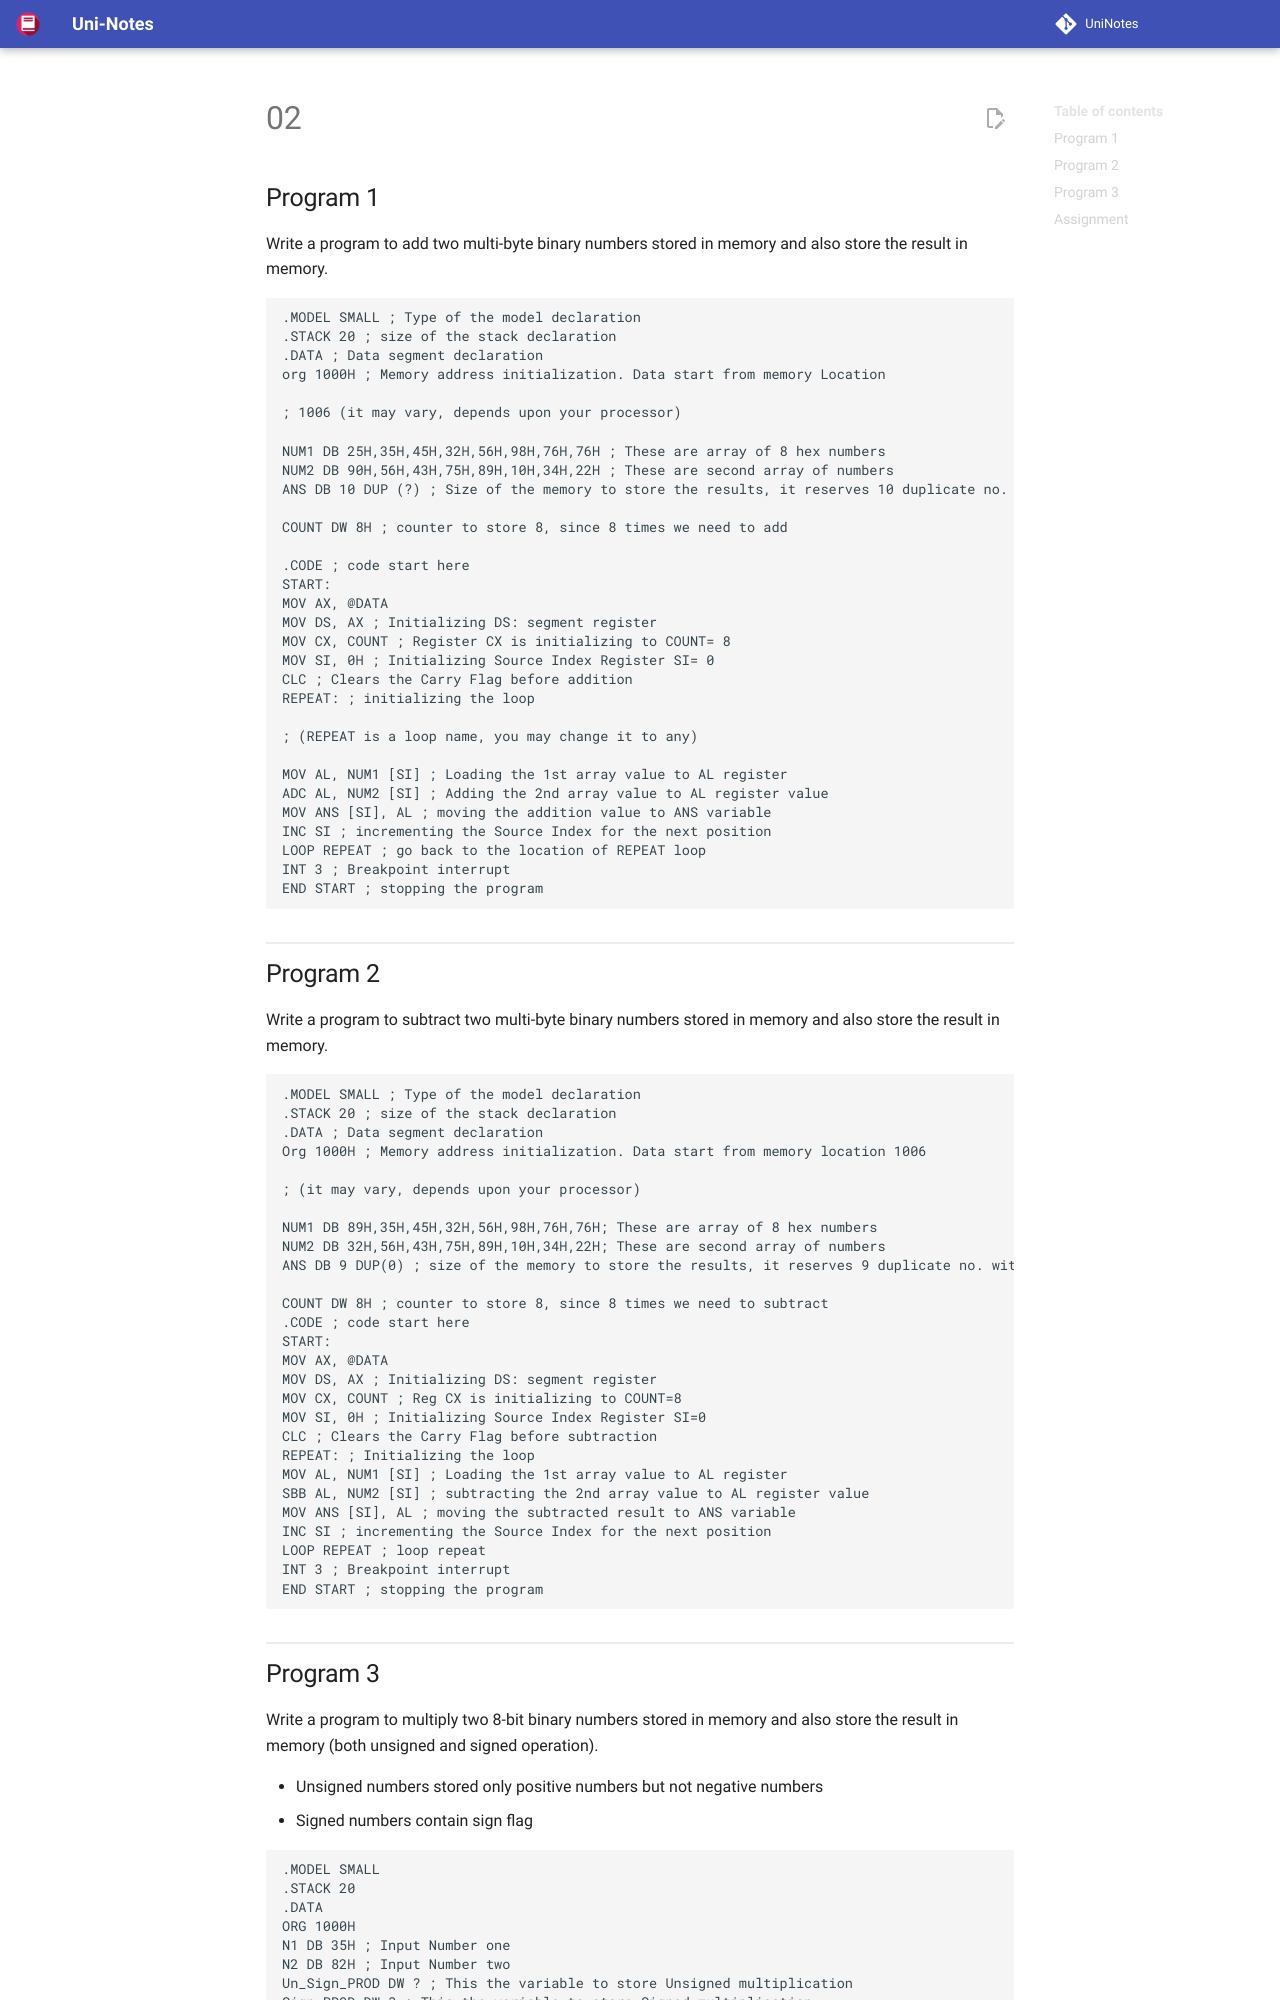

repository: uni-notes/uni-notes · page: 2_Core/MicroProcessors_&_Interfacing/Practicals/02/index.html · generator: mkdocs

## Program 1

Write a program to add two multi-byte binary numbers stored in memory and also store the result in memory.

```assembly
.MODEL SMALL ; Type of the model declaration
.STACK 20 ; size of the stack declaration
.DATA ; Data segment declaration
org 1000H ; Memory address initialization. Data start from memory Location

; 1006 (it may vary, depends upon your processor)

NUM1 DB 25H,35H,45H,32H,56H,98H,76H,76H ; These are array of 8 hex numbers
NUM2 DB 90H,56H,43H,75H,89H,10H,34H,22H ; These are second array of numbers
ANS DB 10 DUP (?) ; Size of the memory to store the results, it reserves 10 duplicate no. with unknown value.

COUNT DW 8H ; counter to store 8, since 8 times we need to add

.CODE ; code start here
START:
MOV AX, @DATA
MOV DS, AX ; Initializing DS: segment register
MOV CX, COUNT ; Register CX is initializing to COUNT= 8
MOV SI, 0H ; Initializing Source Index Register SI= 0
CLC ; Clears the Carry Flag before addition
REPEAT: ; initializing the loop

; (REPEAT is a loop name, you may change it to any)

MOV AL, NUM1 [SI] ; Loading the 1st array value to AL register
ADC AL, NUM2 [SI] ; Adding the 2nd array value to AL register value
MOV ANS [SI], AL ; moving the addition value to ANS variable
INC SI ; incrementing the Source Index for the next position
LOOP REPEAT ; go back to the location of REPEAT loop
INT 3 ; Breakpoint interrupt
END START ; stopping the program
```

![02_01](assets/02_01.png){ loading=lazy }
